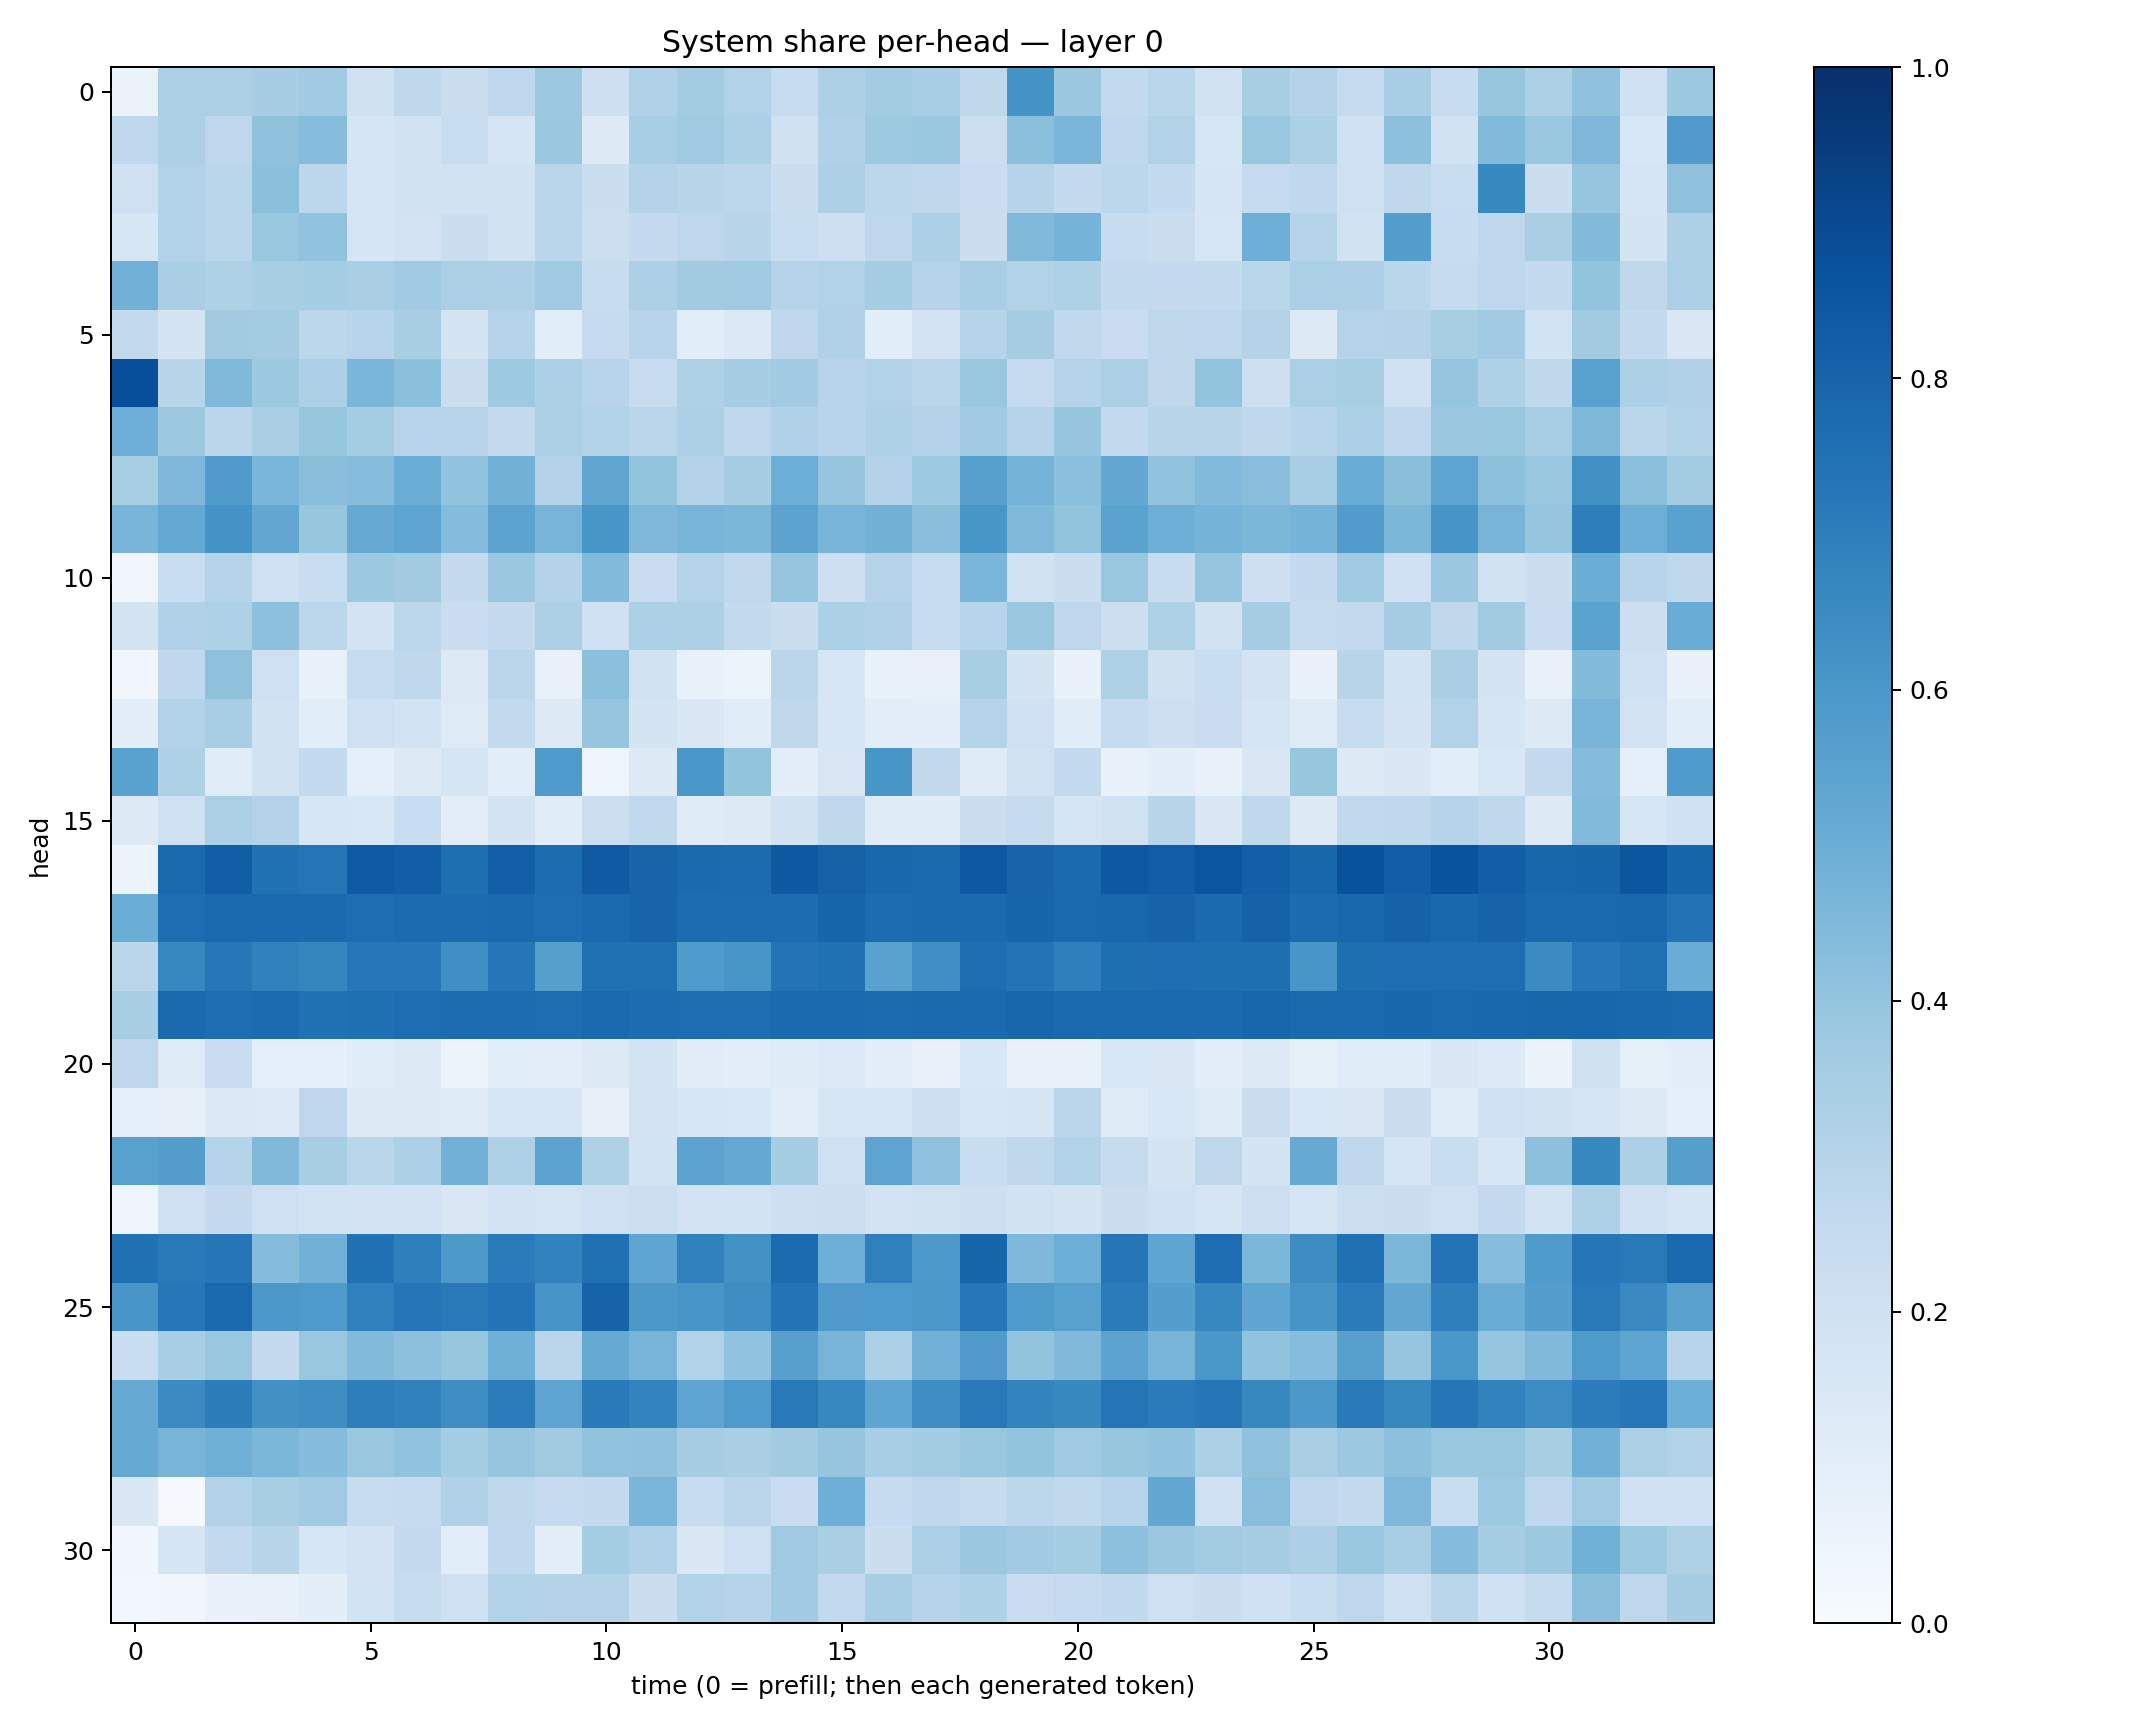

The data file committed next to this chart (first rows):
0.06455986, 0.33337688, 0.33208057, 0.3487706, 0.36443436, 0.19787937, 0.27320987, 0.21885031, 0.27694046, 0.37874335, 0.21418254, 0.31945255, 0.35747156, 0.31269395, 0.24188244, 0.32586303, 0.35711208, 0.3457004, 0.27232707, 0.616943, 0.38220835, 0.2558333, 0.28792033, 0.19484478
0.2735, 0.327, 0.2772, 0.4111, 0.4307, 0.1673, 0.191, 0.2315, 0.171, 0.3823, 0.1302, 0.3458, 0.371, 0.3292, 0.1972, 0.3191, 0.3721, 0.3863, 0.2152, 0.4197, 0.4618, 0.2684, 0.3132, 0.161
0.2033, 0.3149, 0.2856, 0.4196, 0.2803, 0.1691, 0.1886, 0.1927, 0.1876, 0.287, 0.2216, 0.3072, 0.2926, 0.2809, 0.2261, 0.326, 0.2812, 0.2726, 0.2273, 0.3019, 0.2575, 0.2777, 0.2578, 0.1714
0.1626, 0.3141, 0.2855, 0.3844, 0.406, 0.1698, 0.1801, 0.2248, 0.1901, 0.2873, 0.2185, 0.2504, 0.2739, 0.2891, 0.2338, 0.2129, 0.2739, 0.3295, 0.2207, 0.4458, 0.4765, 0.2384, 0.2206, 0.1596
0.4831, 0.3385, 0.3229, 0.3434, 0.3544, 0.3384, 0.3666, 0.3353, 0.327, 0.3672, 0.2398, 0.3275, 0.3632, 0.3709, 0.3044, 0.3162, 0.3527, 0.3021, 0.3451, 0.3153, 0.3211, 0.2552, 0.2528, 0.254
0.2611, 0.1723, 0.3617, 0.3575, 0.2804, 0.2933, 0.3427, 0.1739, 0.301, 0.1087, 0.2477, 0.2954, 0.1083, 0.1404, 0.2759, 0.3166, 0.1057, 0.1831, 0.2969, 0.3485, 0.2641, 0.2286, 0.2717, 0.2738
0.8794, 0.2911, 0.4487, 0.3769, 0.3287, 0.4614, 0.4192, 0.2249, 0.3742, 0.3285, 0.2948, 0.2371, 0.3208, 0.3514, 0.3634, 0.2946, 0.3148, 0.2874, 0.3886, 0.2429, 0.3042, 0.3325, 0.2708, 0.3991
0.4937, 0.3769, 0.2815, 0.3397, 0.3922, 0.3516, 0.2958, 0.2941, 0.2538, 0.3326, 0.3119, 0.2836, 0.3267, 0.2738, 0.3185, 0.2942, 0.324, 0.3056, 0.3643, 0.3034, 0.3952, 0.2599, 0.2917, 0.2908
0.3429, 0.4499, 0.5788, 0.464, 0.4258, 0.4336, 0.5009, 0.4043, 0.4766, 0.3063, 0.5317, 0.4013, 0.3081, 0.3502, 0.4999, 0.3952, 0.3074, 0.3745, 0.5606, 0.4739, 0.4203, 0.5239, 0.4026, 0.4443
0.4652, 0.5234, 0.6138, 0.5263, 0.3921, 0.5122, 0.5428, 0.437, 0.5457, 0.4709, 0.6025, 0.4529, 0.4711, 0.4598, 0.546, 0.4651, 0.4784, 0.4231, 0.6022, 0.4475, 0.3988, 0.548, 0.4935, 0.4765
0.03217, 0.2316, 0.3008, 0.2046, 0.2326, 0.3751, 0.3613, 0.2532, 0.3821, 0.3051, 0.4452, 0.2275, 0.3025, 0.2651, 0.3967, 0.2144, 0.3029, 0.2406, 0.4612, 0.1928, 0.2251, 0.3842, 0.2401, 0.3955
0.1723, 0.3171, 0.3223, 0.4154, 0.2778, 0.1834, 0.2776, 0.2274, 0.25, 0.3246, 0.2099, 0.3295, 0.3243, 0.2578, 0.222, 0.3284, 0.3172, 0.2371, 0.2943, 0.3863, 0.2746, 0.2165, 0.3211, 0.192
0.0321, 0.2673, 0.4134, 0.2097, 0.06939, 0.2377, 0.2728, 0.1295, 0.2826, 0.07513, 0.4203, 0.1927, 0.06671, 0.0602, 0.2823, 0.1609, 0.06699, 0.07075, 0.3416, 0.1767, 0.06875, 0.3223, 0.1978, 0.2341
0.1015, 0.3099, 0.344, 0.1914, 0.1085, 0.2032, 0.1862, 0.1236, 0.2589, 0.1257, 0.395, 0.1797, 0.1421, 0.1165, 0.2699, 0.162, 0.1046, 0.09905, 0.3002, 0.2059, 0.1164, 0.2495, 0.2143, 0.2289
0.5514, 0.3219, 0.1143, 0.1902, 0.2577, 0.09199, 0.1251, 0.1712, 0.1087, 0.5855, 0.05007, 0.1263, 0.5977, 0.4022, 0.1006, 0.152, 0.6048, 0.2639, 0.1173, 0.1928, 0.2561, 0.06768, 0.09939, 0.06975
0.1308, 0.2058, 0.3339, 0.3053, 0.1627, 0.1541, 0.2328, 0.1043, 0.1786, 0.1166, 0.2158, 0.2623, 0.1177, 0.1284, 0.1894, 0.27, 0.1192, 0.1204, 0.2198, 0.2423, 0.1709, 0.1888, 0.2907, 0.1466
0.06052, 0.7832, 0.8233, 0.7465, 0.7364, 0.836, 0.8239, 0.7584, 0.8164, 0.7668, 0.8392, 0.8003, 0.7765, 0.7721, 0.8404, 0.8106, 0.787, 0.7842, 0.8472, 0.7972, 0.7769, 0.8471, 0.8275, 0.8577
0.5032, 0.763, 0.7791, 0.785, 0.7755, 0.7632, 0.7734, 0.772, 0.7827, 0.7651, 0.7801, 0.7977, 0.7658, 0.7684, 0.7693, 0.7963, 0.7668, 0.7769, 0.7756, 0.7954, 0.7844, 0.7871, 0.802, 0.7761
0.2847, 0.6677, 0.7239, 0.6846, 0.6688, 0.7263, 0.7234, 0.6337, 0.7326, 0.565, 0.7502, 0.7503, 0.5844, 0.6027, 0.7415, 0.7493, 0.5527, 0.6353, 0.762, 0.7388, 0.6934, 0.7607, 0.7624, 0.7584
0.3404, 0.7805, 0.7627, 0.772, 0.7461, 0.7547, 0.7634, 0.7694, 0.7687, 0.7628, 0.7794, 0.7679, 0.7639, 0.7638, 0.7762, 0.7794, 0.7709, 0.7767, 0.7749, 0.7908, 0.7824, 0.7793, 0.7818, 0.7775
0.2741, 0.1236, 0.228, 0.0862, 0.08698, 0.1156, 0.1269, 0.05721, 0.1083, 0.1037, 0.1325, 0.1777, 0.112, 0.1014, 0.118, 0.1328, 0.0949, 0.07222, 0.1545, 0.06642, 0.07292, 0.1553, 0.145, 0.09442
0.09149, 0.08188, 0.1387, 0.134, 0.2735, 0.1295, 0.1318, 0.1177, 0.1587, 0.1587, 0.08019, 0.1823, 0.1572, 0.1531, 0.1023, 0.1575, 0.1593, 0.2141, 0.1574, 0.17, 0.2816, 0.1206, 0.1557, 0.1215
0.5555, 0.5669, 0.2983, 0.4471, 0.3427, 0.2864, 0.3243, 0.4839, 0.3207, 0.5469, 0.3225, 0.1841, 0.5463, 0.5215, 0.3524, 0.2049, 0.5413, 0.4113, 0.2336, 0.2712, 0.3139, 0.2434, 0.1794, 0.2729
0.04908, 0.2046, 0.2515, 0.2045, 0.1858, 0.1812, 0.1827, 0.1487, 0.1833, 0.1703, 0.2046, 0.2151, 0.1804, 0.1866, 0.2147, 0.2159, 0.1802, 0.1947, 0.2118, 0.192, 0.1784, 0.2242, 0.203, 0.1717
0.7462, 0.7112, 0.7304, 0.4358, 0.4821, 0.7499, 0.6939, 0.5917, 0.7099, 0.6829, 0.7508, 0.5368, 0.687, 0.6237, 0.7715, 0.4957, 0.6899, 0.5929, 0.7933, 0.4527, 0.4962, 0.7326, 0.5383, 0.762
0.6025, 0.7247, 0.7787, 0.5972, 0.5886, 0.6903, 0.7272, 0.7186, 0.7417, 0.6055, 0.8013, 0.5976, 0.605, 0.6389, 0.741, 0.5803, 0.5879, 0.594, 0.7266, 0.5836, 0.556, 0.7095, 0.5671, 0.6669
0.2338, 0.3445, 0.3869, 0.2537, 0.3861, 0.4404, 0.4158, 0.3917, 0.4884, 0.2837, 0.5167, 0.4691, 0.3097, 0.4052, 0.5617, 0.4717, 0.3315, 0.4842, 0.5791, 0.4021, 0.4455, 0.5469, 0.4704, 0.5988
0.5118, 0.6517, 0.7012, 0.6275, 0.6368, 0.6969, 0.6862, 0.6368, 0.7041, 0.5411, 0.7114, 0.6778, 0.5404, 0.5892, 0.717, 0.6642, 0.538, 0.6406, 0.7163, 0.6784, 0.66, 0.7364, 0.71, 0.7295
0.5182, 0.4695, 0.4886, 0.4595, 0.4348, 0.3884, 0.4037, 0.3548, 0.3946, 0.3609, 0.4025, 0.4071, 0.349, 0.3378, 0.3602, 0.3967, 0.3454, 0.3583, 0.3891, 0.4022, 0.3697, 0.3923, 0.4053, 0.3294
0.1418, 0.0114, 0.313, 0.3401, 0.3685, 0.2383, 0.249, 0.3166, 0.27, 0.2486, 0.2524, 0.4645, 0.2406, 0.2817, 0.2283, 0.4936, 0.2471, 0.2771, 0.246, 0.2805, 0.2638, 0.2959, 0.526, 0.2026
0.03464, 0.1688, 0.2595, 0.2906, 0.1585, 0.1809, 0.2506, 0.1075, 0.2688, 0.09949, 0.3521, 0.3191, 0.1483, 0.2037, 0.3688, 0.3385, 0.2232, 0.3328, 0.3815, 0.3637, 0.3517, 0.4165, 0.3809, 0.3573
0.02941, 0.03176, 0.06926, 0.07701, 0.094, 0.1864, 0.2411, 0.2053, 0.3121, 0.3072, 0.3082, 0.2244, 0.3092, 0.3044, 0.3663, 0.2592, 0.3448, 0.2981, 0.3222, 0.2278, 0.2484, 0.2623, 0.2089, 0.222
